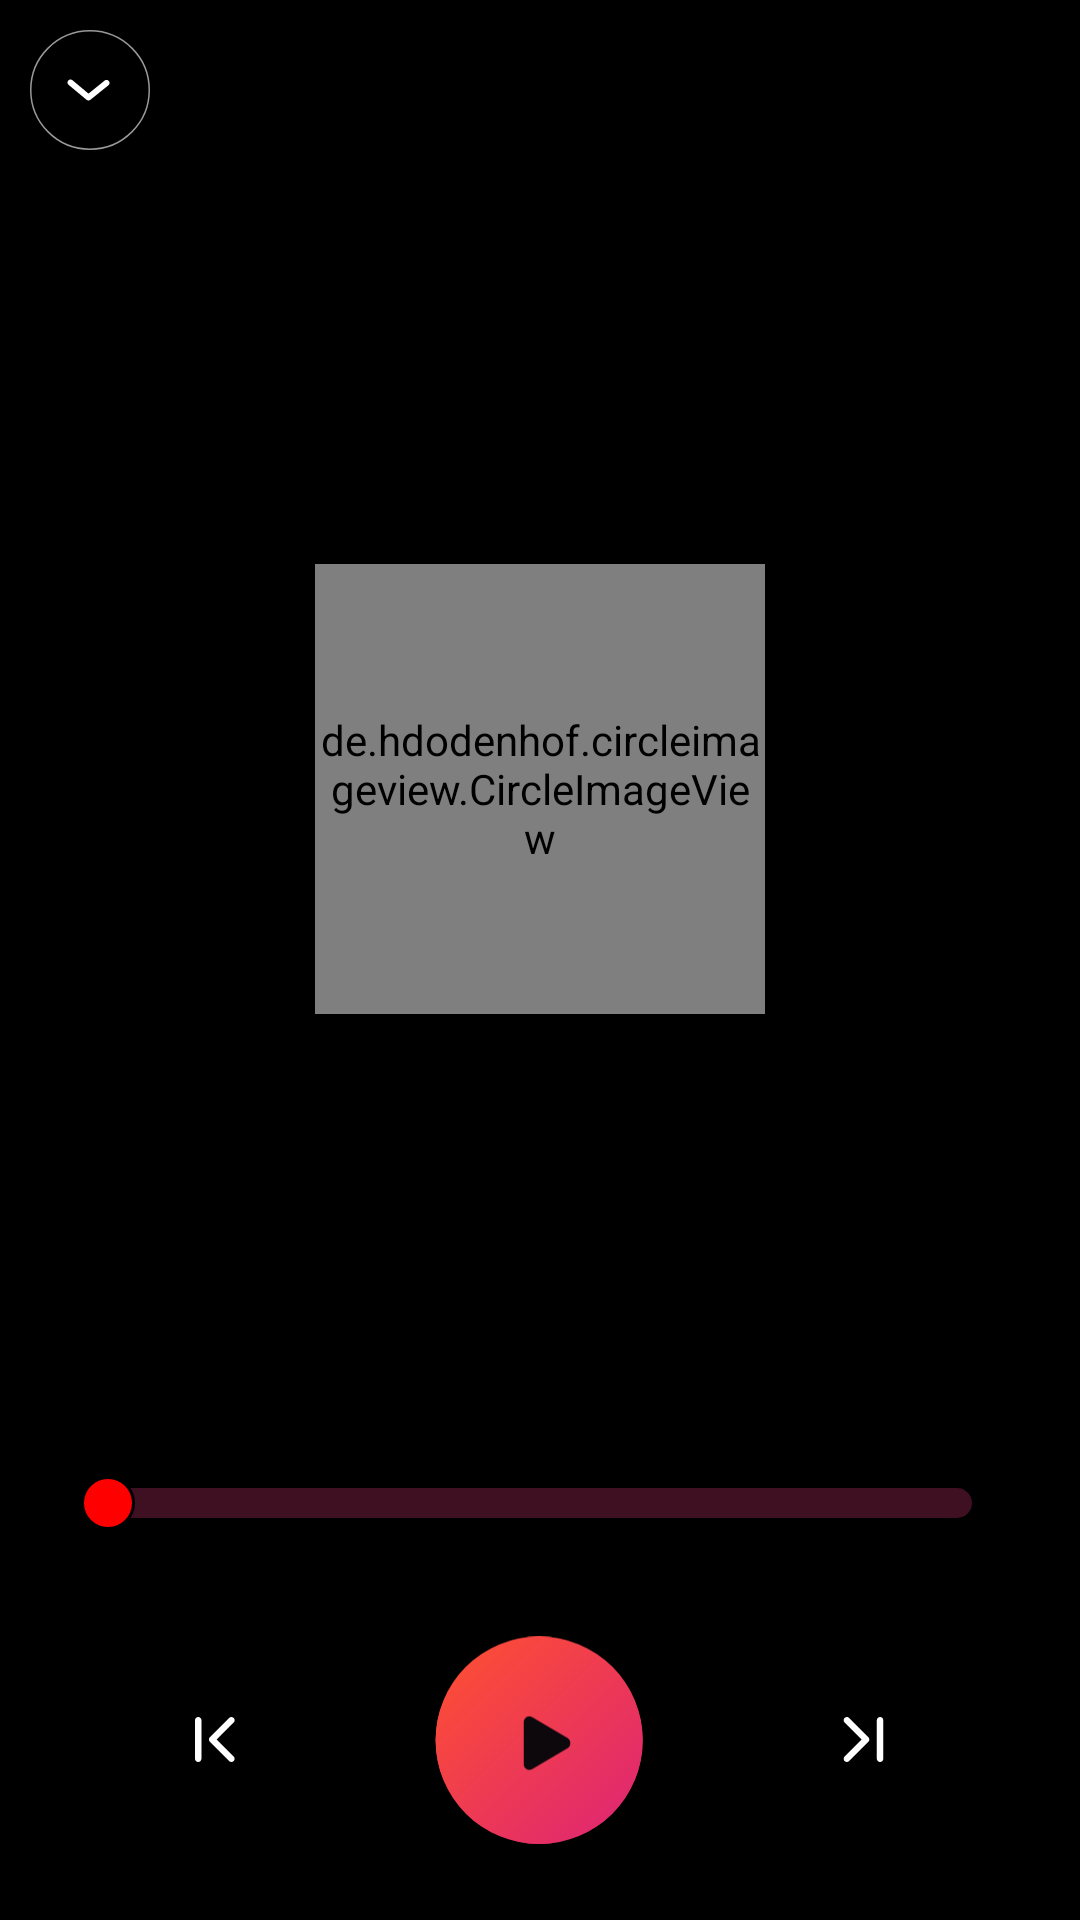

Layout XML and referenced resources for this Android screen:
<!-- AndroidManifest.xml: application theme Music_Hub -->
<!-- res/layout/activity_media_play.xml -->
<?xml version="1.0" encoding="utf-8"?>
<RelativeLayout xmlns:android="http://schemas.android.com/apk/res/android"
    xmlns:tools="http://schemas.android.com/tools"
    android:layout_width="match_parent"
    android:layout_height="match_parent"
    android:background="@color/black"
    android:padding="10dp"
    tools:context=".Activities.Media_Play">

    <RelativeLayout
        android:id="@+id/toolBar"
        android:layout_width="match_parent"
        android:layout_height="wrap_content">

        <ImageView
            android:id="@+id/dropDownButton"
            android:layout_width="wrap_content"
            android:layout_height="wrap_content"
            android:src="@drawable/drop_down" />

    </RelativeLayout>

    <RelativeLayout
        android:id="@+id/swipe_layout1"
        android:layout_width="match_parent"
        android:layout_height="match_parent"
        android:layout_above="@+id/bottom_tool"
        android:layout_below="@+id/toolBar" />

    <RelativeLayout
        android:id="@+id/musicImage"
        android:layout_width="match_parent"
        android:layout_height="match_parent"
        android:layout_above="@+id/bottom_tool"
        android:layout_below="@+id/toolBar"
        android:layout_marginLeft="10dp"
        android:layout_marginTop="10dp"
        android:layout_marginRight="10dp"
        android:layout_marginBottom="10dp"
        android:padding="20dp">

        <de.hdodenhof.circleimageview.CircleImageView
            android:id="@+id/songImage"
            android:layout_width="150dp"
            android:layout_height="150dp"
            android:layout_centerInParent="true"
            android:src="@drawable/app_icon" />

        <TextView
            android:id="@+id/currentSongName"
            android:layout_width="wrap_content"
            android:layout_height="wrap_content"
            android:layout_below="@+id/songImage"
            android:layout_alignParentBottom="true"
            android:layout_centerHorizontal="true"
            android:layout_marginStart="5dp"
            android:fontFamily="@font/mulish_semibold"
            android:gravity="center"
            android:singleLine="true"
            android:textColor="@color/white"
            android:textSize="17sp" />
    </RelativeLayout>


    <RelativeLayout
        android:id="@+id/bottom_tool"
        android:layout_width="wrap_content"
        android:layout_height="wrap_content"
        android:layout_alignParentBottom="true"
        android:padding="10dp">

        <SeekBar
            android:id="@+id/seekBar"
            android:layout_width="match_parent"
            android:layout_height="30dp"
            android:layout_marginBottom="5dp"
            android:progressDrawable="@drawable/custom_seekbar"
            android:splitTrack="false"
            android:thumb="@drawable/seekbar_thumb" />

        <TextView
            android:id="@+id/startTime"
            android:layout_width="wrap_content"
            android:layout_height="wrap_content"
            android:layout_below="@+id/seekBar"
            android:layout_alignStart="@+id/seekBar"
            android:textColor="@color/white" />

        <TextView
            android:id="@+id/endTime"
            android:layout_width="wrap_content"
            android:layout_height="wrap_content"
            android:layout_below="@+id/seekBar"
            android:layout_alignEnd="@+id/seekBar"
            android:textColor="@color/white" />

        <RelativeLayout
            android:id="@+id/auction_layout"
            android:layout_width="match_parent"
            android:layout_height="wrap_content"
            android:layout_below="@+id/endTime"
            android:orientation="horizontal"
            android:paddingHorizontal="40dp"
            android:paddingVertical="5dp">

            <ImageView
                android:id="@+id/prev_btn"
                android:layout_width="wrap_content"
                android:layout_height="wrap_content"
                android:layout_alignParentStart="true"
                android:layout_centerVertical="true"
                android:padding="5dp"
                android:src="@drawable/previous_play" />

            <ImageView
                android:id="@+id/pau_btn"
                android:layout_width="70dp"
                android:layout_height="70dp"
                android:layout_centerInParent="true"
                android:minWidth="70dp"
                android:minHeight="70dp"
                android:src="@drawable/pause_icon" />

            <ImageView
                android:id="@+id/play_btn"
                android:layout_width="70dp"
                android:layout_height="70dp"
                android:layout_centerInParent="true"
                android:minWidth="70dp"
                android:minHeight="70dp"
                android:src="@drawable/group_48097771" />

            <ImageView
                android:id="@+id/next_btn"
                android:layout_width="wrap_content"
                android:layout_height="wrap_content"
                android:layout_alignParentEnd="true"
                android:layout_centerVertical="true"
                android:layout_gravity="center_vertical"
                android:padding="5dp"
                android:src="@drawable/next_play" />
        </RelativeLayout>
    </RelativeLayout>

</RelativeLayout>
<!-- resources referenced by this layout -->
<resources>
  <color name="black">#FF000000</color>
  <color name="white">#FFFFFFFF</color>
  <!-- drawable custom_seekbar (drawable) -->
  <?xml version="1.0" encoding="utf-8"?>
  <layer-list xmlns:android="http://schemas.android.com/apk/res/android">
      <item android:gravity="center_vertical">
          <shape android:shape="rectangle">
              <solid android:color="#3F0F22" />
              <size android:height="10dp" />
              <corners android:radius="5dp" />
          </shape>
      </item>
      <item android:gravity="center_vertical">
          <scale android:scaleWidth="100%">
              <selector>
                  <item
                      android:drawable="@color/primary_color"
                      android:state_enabled="false" />
                  <item>
                      <shape android:shape="rectangle">
                          <solid android:color="#FF0000" />
                          <size android:height="10dp" />
                          <corners android:radius="5dp" />
                      </shape>
                  </item>
              </selector>
          </scale>
      </item>
  </layer-list>
      
      
      
      
      
      
      
      
      
      
      
      
      
  <!-- drawable drop_down (drawable) -->
  <vector xmlns:android="http://schemas.android.com/apk/res/android"
      android:width="40dp"
      android:height="40dp"
      android:viewportWidth="40"
      android:viewportHeight="40">
    <path
        android:pathData="M26.5,17.663C26.5,17.812 26.467,17.959 26.403,18.094C26.339,18.229 26.246,18.348 26.13,18.442L20.13,23.272C19.951,23.42 19.726,23.5 19.495,23.5C19.263,23.5 19.039,23.42 18.86,23.272L12.86,18.272C12.656,18.103 12.527,17.859 12.503,17.594C12.479,17.33 12.56,17.067 12.73,16.862C12.9,16.658 13.144,16.53 13.408,16.506C13.672,16.481 13.936,16.563 14.14,16.733L19.5,21.202L24.86,16.882C25.007,16.76 25.185,16.683 25.375,16.659C25.565,16.635 25.757,16.666 25.93,16.748C26.102,16.83 26.247,16.96 26.348,17.122C26.45,17.284 26.502,17.472 26.5,17.663Z"
        android:fillColor="#ffffff"/>
    <path
        android:pathData="M20,20m-19.75,0a19.75,19.75 0,1 1,39.5 0a19.75,19.75 0,1 1,-39.5 0"
        android:strokeWidth="0.5"
        android:fillColor="#00000000"
        android:strokeColor="#999999"/>
  </vector>
  <!-- drawable pause_icon (drawable) -->
  <vector android:height="69dp" android:viewportHeight="70"
      android:viewportWidth="71" android:width="69.98572dp"
      xmlns:aapt="http://schemas.android.com/aapt" xmlns:android="http://schemas.android.com/apk/res/android">
      <path android:pathData="M35.214,35m-35,0a35,35 0,1 1,70 0a35,35 0,1 1,-70 0">
          <aapt:attr name="android:fillColor">
              <gradient android:endX="70" android:endY="70"
                  android:startX="0" android:startY="-0" android:type="linear">
                  <item android:color="#FFFF512F" android:offset="0"/>
                  <item android:color="#FFDD2476" android:offset="1"/>
              </gradient>
          </aapt:attr>
      </path>
      <path android:fillColor="#0D080C" android:pathData="M31.214,26L31.214,26A2,2 0,0 1,33.214 28L33.214,42A2,2 0,0 1,31.214 44L31.214,44A2,2 0,0 1,29.214 42L29.214,28A2,2 0,0 1,31.214 26z"/>
      <path android:fillColor="#0D080C" android:pathData="M40.214,26L40.214,26A2,2 0,0 1,42.214 28L42.214,42A2,2 0,0 1,40.214 44L40.214,44A2,2 0,0 1,38.214 42L38.214,28A2,2 0,0 1,40.214 26z"/>
  </vector>
  <!-- drawable seekbar_thumb (drawable) -->
  <?xml version="1.0" encoding="utf-8"?>
  <shape xmlns:android="http://schemas.android.com/apk/res/android"
      android:shape="rectangle">
      <stroke android:width="1dp"/>
      <solid android:color="#FF0000" />
      <size android:width="18dp" android:height="18dp" />
      <corners android:radius="10dp" />
  </shape>
  <style name="Music_Hub" parent="Theme.AppCompat.Light.NoActionBar">
  
      </style>
  <color name="primary_color">#FF512F</color>
</resources>
